Run: headless pygame with SDL's dummy video driver; simulated clock (each Clock.tick advances the game by its frame time, no real sleeping); random seed 0; keys injected as events and as key.get_pressed() state; no mouse input.
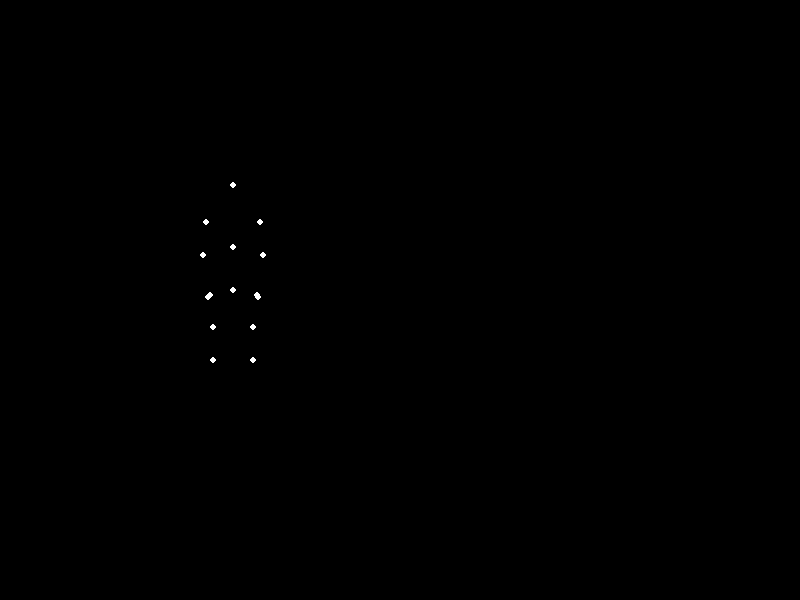
Frame 1 of 4 · flips 1–60 · no input
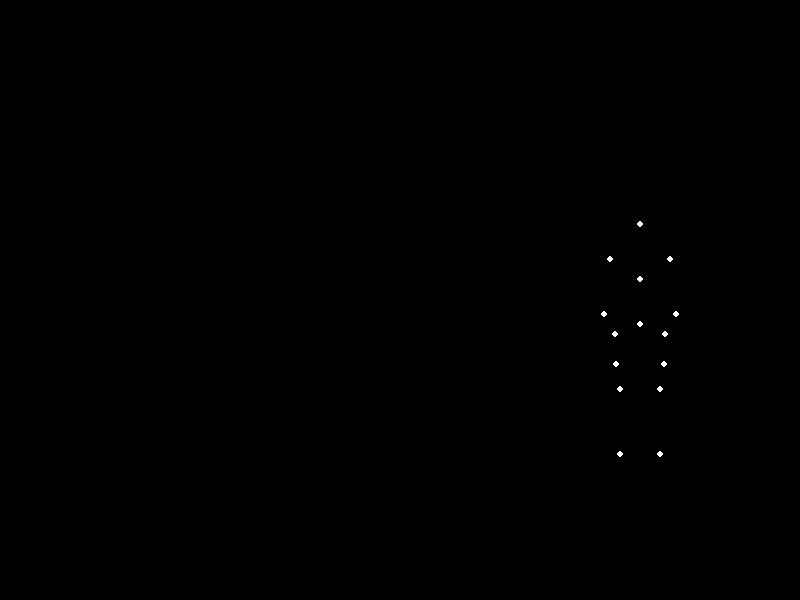
Frame 2 of 4 · flips 61–180 · tapped SPACE, RETURN · held RIGHT (→), D
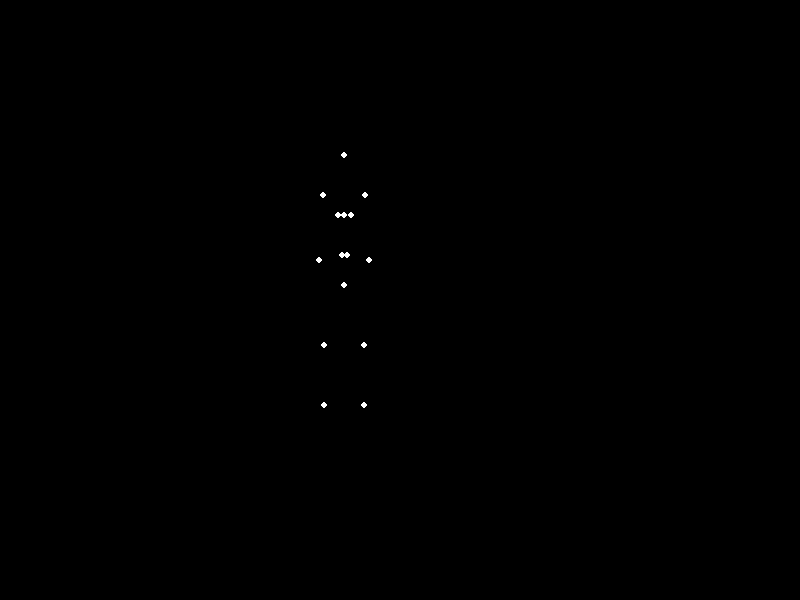
Frame 3 of 4 · flips 181–300 · held DOWN (↓), S
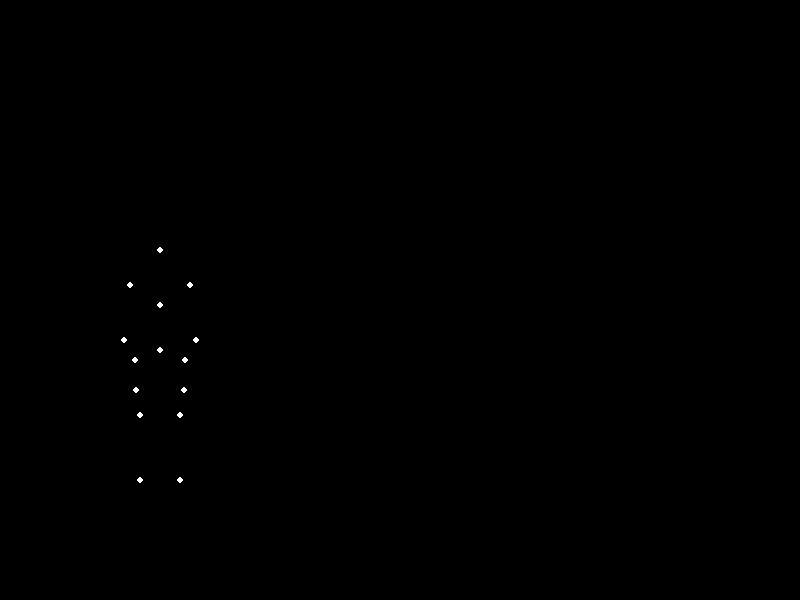
Frame 4 of 4 · flips 301–420 · held LEFT (←), A, UP (↑), W

The pygame program that drew these frames:


import pygame
import math

# --- Constants ---
SCREEN_WIDTH = 800
SCREEN_HEIGHT = 600
FPS = 60
POINT_RADIUS = 3
WHITE = (255, 255, 255)
BLACK = (0, 0, 0)

# --- Joint Definitions ---
# The 15 joint names, chosen to represent a human figure.
# 'sternum' is included as the 15th point, common in biological motion stimuli.
JOINT_NAMES = [
    "head", "shoulder_L", "shoulder_R", "elbow_L", "elbow_R",
    "wrist_L", "wrist_R", "sternum", "spine", "hip_L", "hip_R",
    "knee_L", "knee_R", "ankle_L", "ankle_R"
]

# Base Y-coordinate for the ground level of the figure on the screen
GROUND_Y = SCREEN_HEIGHT * 0.8

# Global X position parameters for the "jumping forward" motion
JUMP_DISTANCE = SCREEN_WIDTH * 0.6  # Total horizontal distance covered in one jump cycle
JUMP_START_X = SCREEN_WIDTH * 0.2   # Starting X position of the figure on the screen
JUMP_END_X = JUMP_START_X + JUMP_DISTANCE

# Maximum jump height of the figure's lowest point (ankles) above the ground
MAX_JUMP_HEIGHT_ABOVE_GROUND = SCREEN_HEIGHT * 0.2 

# --- Relative Poses (keyframes) ---
# Each pose defines the (x, y) offset of each joint relative to the 'spine' joint.
# The 'spine' joint is treated as the (0,0) origin for the figure's local coordinate system.
# Y coordinates are positive downwards from the spine.

# Base relative offsets for a general standing person (used as a template for keyframes)
_head_y_base = -110
_shoulder_x_base = 30; _shoulder_y_base = -70
_elbow_x_base = 40; _elbow_y_base = -20
_wrist_x_base = 30; _wrist_y_base = 20
_sternum_y_base = -50
_hip_y_base = 5
_knee_y_base = 55 # Distance from spine
_ankle_y_base = 110 # Distance from spine

def get_pose(head_y, shoulder_x, shoulder_y, elbow_x, elbow_y, wrist_x, wrist_y,
             sternum_y, hip_y, knee_y, ankle_y, arm_swing_factor=1.0):
    """
    Helper function to generate a pose dictionary. Joint positions are relative to the spine (0,0).
    """
    pose = {
        "head":       (0,   head_y),
        "shoulder_L": (-shoulder_x, shoulder_y), "shoulder_R": (shoulder_x, shoulder_y),
        "elbow_L":    (-elbow_x * arm_swing_factor, elbow_y), "elbow_R": (elbow_x * arm_swing_factor, elbow_y),
        "wrist_L":    (-wrist_x * arm_swing_factor, wrist_y), "wrist_R": (wrist_x * arm_swing_factor, wrist_y),
        "sternum":    (0,    sternum_y),
        "spine":      (0,      0), # Spine is the origin for relative coordinates
        "hip_L":      (-25,    hip_y), "hip_R":     (25,    hip_y), # Hip width relatively constant
        "knee_L":     (-20,   knee_y), "knee_R": (20,   knee_y),
        "ankle_L":    (-20,  ankle_y), "ankle_R": (20,  ankle_y)
    }
    return pose

# Keyframes representing the "sad woman with heavy weight jumping forward" action.
# The adjustments in joint positions reflect a slumped posture ('sadness') and
# a more pronounced bending and slower extension ('heavy weight').

# 1. Initial Stand (Sad, Heavy): Slightly slumped, knees slightly bent, arms relaxed down.
kf1_stand = get_pose(
    _head_y_base + 10, # Head slightly down
    _shoulder_x_base, _shoulder_y_base + 5, # Shoulders slightly lower
    _elbow_x_base * 0.9, _elbow_y_base + 10, # Arms closer, slightly lower
    _wrist_x_base * 0.8, _wrist_y_base + 20, # Wrists lower, arms more relaxed
    _sternum_y_base + 5, _hip_y_base + 5, # Body slightly compressed
    _knee_y_base + 10, _ankle_y_base + 20 # Knees more bent, 'heavy' feeling
)

# 2. Crouch/Wind-up: Deep crouch, arms swing back for momentum.
kf2_crouch = get_pose(
    _head_y_base + 50, # Head down
    _shoulder_x_base * 1.2, _shoulder_y_base + 40, # Shoulders wide, higher relative to spine
    _elbow_x_base * 1.5, _elbow_y_base + 60, # Arms swung back
    _wrist_x_base * 1.8, _wrist_y_base + 60, # Wrists far back
    _sternum_y_base + 60, _hip_y_base + 70, # Body compressed
    _knee_y_base + 50, _ankle_y_base + 80, # Deep knee bend
    arm_swing_factor=1.5
)

# 3. Takeoff: Legs extending forcefully, arms swinging forward/up for propulsion.
kf3_takeoff = get_pose(
    _head_y_base - 10, # Head up, looking forward
    _shoulder_x_base * 0.8, _shoulder_y_base - 10, # Shoulders forward/up
    _elbow_x_base * 0.5, _elbow_y_base - 40, # Arms swinging forward/up
    _wrist_x_base * 0.3, _wrist_y_base - 40, # Wrists forward/up
    _sternum_y_base - 10, _hip_y_base - 20, # Body extending
    _knee_y_base - 40, _ankle_y_base - 80, # Legs extending rapidly
    arm_swing_factor=0.5
)

# 4. Mid-Air (Peak): Body at highest point of jump, legs slightly tucked or neutral, arms still elevated.
kf4_peak = get_pose(
    _head_y_base - 20, # Head slightly up
    _shoulder_x_base * 0.7, _shoulder_y_base - 20,
    _elbow_x_base * 0.4, _elbow_y_base - 50,
    _wrist_x_base * 0.2, _wrist_y_base - 50,
    _sternum_y_base - 20, _hip_y_base - 30,
    _knee_y_base + 5, _ankle_y_base + 10, # Legs slightly tucked or neutral
    arm_swing_factor=0.4
)

# 5. Descent/Pre-Landing: Body moving down, legs extending forward to prepare for impact absorption.
kf5_pre_land = get_pose(
    _head_y_base + 10,
    _shoulder_x_base * 0.9, _shoulder_y_base - 5,
    _elbow_x_base * 0.7, _elbow_y_base - 10, # Arms coming down
    _wrist_x_base * 0.5, _wrist_y_base + 10,
    _sternum_y_base + 5, _hip_y_base + 10,
    _knee_y_base - 10, _ankle_y_base - 20, # Legs extending forward, slightly bent
    arm_swing_factor=0.7
)

# 6. Landing Impact: Feet touch ground, knees bend sharply to absorb impact, arms might go out for balance.
kf6_land = get_pose(
    _head_y_base + 60,
    _shoulder_x_base * 1.1, _shoulder_y_base + 50, # Shoulders wide for balance
    _elbow_x_base * 1.3, _elbow_y_base + 70, # Arms slightly out/back for balance
    _wrist_x_base * 1.5, _wrist_y_base + 80,
    _sternum_y_base + 70, _hip_y_base + 80,
    _knee_y_base + 70, _ankle_y_base + 90, # Deep knee bend, absorbing
    arm_swing_factor=1.3
)

# 7. Recovery/Final Stand: Slowly returning to a standing or slightly crouched posture.
#    This pose is set to be identical to kf1_stand for seamless looping of the animation.
kf7_recover = kf1_stand.copy()

# Animation sequence of keyframes with their durations in frames
keyframes_sequence = [
    {"pose": kf1_stand, "duration": 40},
    {"pose": kf2_crouch, "duration": 30},
    {"pose": kf3_takeoff, "duration": 20},
    {"pose": kf4_peak, "duration": 30},
    {"pose": kf5_pre_land, "duration": 20},
    {"pose": kf6_land, "duration": 30},
    {"pose": kf7_recover, "duration": 40}
]

TOTAL_ANIM_FRAMES = sum(kf["duration"] for kf in keyframes_sequence)

# --- Absolute Y positions for the spine point for trajectory calculation ---
# These values represent the Y-coordinate of the 'spine' joint on the screen
# when the figure is in specific states (standing, crouched, or at jump peak).
# They are derived from the GROUND_Y and the relative ankle position in each pose.
SPINE_Y_AT_STAND = GROUND_Y - kf1_stand["ankle_L"][1]
SPINE_Y_AT_CROUCH = GROUND_Y - kf2_crouch["ankle_L"][1]

# SPINE_Y_AT_PEAK is calculated based on the maximum jump height and the relative ankle position in the peak pose.
SPINE_Y_AT_PEAK = (GROUND_Y - MAX_JUMP_HEIGHT_ABOVE_GROUND) - kf4_peak["ankle_L"][1]

# Specific Y values for the parabolic jump trajectory.
Y_takeoff_parabola = GROUND_Y - kf3_takeoff["ankle_L"][1]
Y_peak_parabola = SPINE_Y_AT_PEAK
Y_landing_parabola = GROUND_Y - kf5_pre_land["ankle_L"][1]


def get_spine_trajectory(frame_num, total_anim_frames, keyframes_durations):
    """
    Calculates the absolute (x, y) position of the 'spine' joint for a given frame.
    This defines the overall motion (horizontal forward movement and vertical jump arc).
    """
    current_x = JUMP_START_X
    current_y = SPINE_Y_AT_STAND

    # Pre-calculate cumulative durations to easily find current phase
    phase_frames_sum = [0] * len(keyframes_durations)
    current_sum = 0
    for i, kf_data in enumerate(keyframes_durations):
        current_sum += kf_data["duration"]
        phase_frames_sum[i] = current_sum

    # X-trajectory: horizontal movement occurs from the start of kf2 (deep crouch)
    # to the end of kf6 (landing impact), implying movement while pushing off and landing.
    x_move_start_frame = phase_frames_sum[0] # End of kf1, start of kf2
    x_move_end_frame = phase_frames_sum[5]   # End of kf6

    if frame_num < x_move_start_frame:
        current_x = JUMP_START_X
    elif frame_num >= x_move_end_frame:
        current_x = JUMP_END_X
    else:
        t_x = (frame_num - x_move_start_frame) / (x_move_end_frame - x_move_start_frame)
        current_x = JUMP_START_X + t_x * JUMP_DISTANCE

    # Y-trajectory: vertical movement based on animation phases
    
    # Phase 0: Initial Stand to Crouch prep (kf1 duration)
    if frame_num < phase_frames_sum[0]:
        t_y = frame_num / keyframes_durations[0]["duration"]
        current_y = SPINE_Y_AT_STAND * (1 - t_y) + SPINE_Y_AT_CROUCH * t_y

    # Phase 1: Deep crouch (kf2 duration) - holds the lowest Y position before takeoff
    elif frame_num < phase_frames_sum[1]:
        current_y = SPINE_Y_AT_CROUCH
    
    # Combined Airborne Phase: kf3 (takeoff) -> kf4 (peak) -> kf5 (pre-land)
    # This phase uses a parabolic trajectory for smooth vertical motion.
    elif frame_num < phase_frames_sum[4]: # Covers frames from kf3 start to kf5 end
        start_airborne_frame = phase_frames_sum[1] # End of kf2, start of kf3
        airborne_duration = keyframes_durations[2]["duration"] + keyframes_durations[3]["duration"] + keyframes_durations[4]["duration"]
        
        t_airborne = (frame_num - start_airborne_frame) / airborne_duration
        
        # Parabolic function y = A*t^2 + B*t + C
        # Defined by three points: (t=0, Y_takeoff), (t=0.5, Y_peak), (t=1, Y_landing)
        A = 4 * (0.5 * Y_landing_parabola + 0.5 * Y_takeoff_parabola - Y_peak_parabola)
        B = Y_landing_parabola - A - Y_takeoff_parabola
        C = Y_takeoff_parabola
        
        current_y = A * t_airborne**2 + B * t_airborne + C

    # Phase 3: Landing (kf6 duration) + Recovery (kf7 duration)
    # Interpolates back from crouched landing position to standing.
    else: # Covers frames from end of kf5 through kf6 and kf7, up to TOTAL_ANIM_FRAMES
        start_land_recover_frame = phase_frames_sum[4] # End of kf5, start of kf6
        land_recover_duration = keyframes_durations[5]["duration"] + keyframes_durations[6]["duration"]
        
        if land_recover_duration == 0: 
            current_y = SPINE_Y_AT_STAND
        else:
            t_y = (frame_num - start_land_recover_frame) / land_recover_duration
            # Clamp t_y to 1.0 to ensure it doesn't go beyond final state when looping
            t_y = min(t_y, 1.0) 
            current_y = SPINE_Y_AT_CROUCH * (1 - t_y) + SPINE_Y_AT_STAND * t_y
        
    return current_x, current_y

def interpolate_pose(pose1, pose2, t):
    """
    Interpolates joint positions between two given poses.
    't' is a float from 0.0 (fully pose1) to 1.0 (fully pose2).
    """
    interp_pose = {}
    for joint in JOINT_NAMES:
        x1, y1 = pose1[joint]
        x2, y2 = pose2[joint]
        interp_x = x1 * (1 - t) + x2 * t
        interp_y = y1 * (1 - t) + y2 * t
        interp_pose[joint] = (interp_x, interp_y)
    return interp_pose

# --- Main Pygame Setup ---
pygame.init()
screen = pygame.display.set_mode((SCREEN_WIDTH, SCREEN_HEIGHT))
pygame.display.set_caption("Biological Motion: Sad Woman Jumping Forward")
clock = pygame.time.Clock()

current_frame = 0
running = True

while running:
    for event in pygame.event.get():
        if event.type == pygame.QUIT:
            running = False

    # --- Update animation state ---
    # Advance frame and loop back to start if end is reached
    current_frame = (current_frame + 1) % TOTAL_ANIM_FRAMES

    # Determine which keyframe segment the animation is currently in
    frame_in_segment = current_frame
    current_kf_idx = 0
    for i, kf_data in enumerate(keyframes_sequence):
        if frame_in_segment < kf_data["duration"]:
            current_kf_idx = i
            break
        frame_in_segment -= kf_data["duration"]
            
    # Calculate interpolation factor 't' for the current segment
    t_interp = frame_in_segment / keyframes_sequence[current_kf_idx]["duration"]
    
    # Apply ease-in-out (cosine interpolation) for smoother transitions between poses
    t_interp = 0.5 - 0.5 * math.cos(t_interp * math.pi)

    # Get the start and end poses for interpolation within the current segment
    pose_start = keyframes_sequence[current_kf_idx]["pose"]
    # For the last segment, interpolate back to the very first pose for seamless looping
    pose_end = keyframes_sequence[(current_kf_idx + 1) % len(keyframes_sequence)]["pose"]

    # Calculate the current relative pose of all joints
    current_relative_pose = interpolate_pose(pose_start, pose_end, t_interp)

    # Get the absolute position of the 'spine' (center of mass) for this frame
    spine_x, spine_y = get_spine_trajectory(current_frame, TOTAL_ANIM_FRAMES, keyframes_sequence)

    # --- Draw ---
    screen.fill(BLACK) # Clear screen with black background

    # Draw each point at its calculated absolute position
    for joint_name in JOINT_NAMES:
        rel_x, rel_y = current_relative_pose[joint_name]
        abs_x = int(spine_x + rel_x)
        abs_y = int(spine_y + rel_y)
        pygame.draw.circle(screen, WHITE, (abs_x, abs_y), POINT_RADIUS)

    pygame.display.flip() # Update the full display Surface to the screen
    clock.tick(FPS) # Control the frame rate

pygame.quit()
